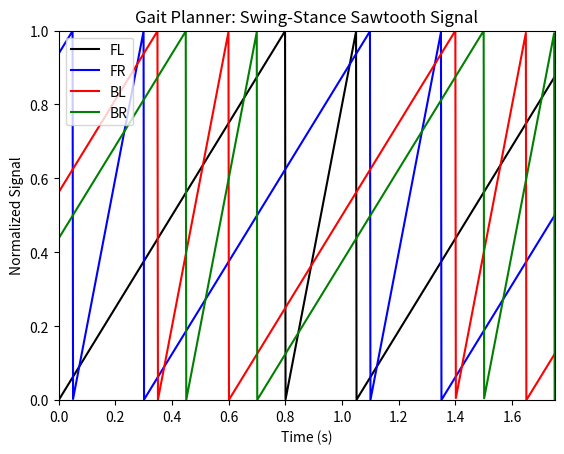

Generate this figure with matplotlib:
import matplotlib.pyplot as plt
import numpy as np

L_span = 40  # 0.5 * contact distance (mm)
v_d = 100  # desired linear vel (mm/s)

T_stance = 2 * L_span / v_d  # stance period
T_swing = 0.25  # swing period

# phase lag from reference leg 0 (FL) in seconds
phase_lag = [0, 0.3, 0.6, 0.7]

colors = ['black', 'blue', 'red', 'green']
label = ['FL', 'FR', 'BL', 'BR']

time_window = (T_stance + T_swing) + max(phase_lag)

num_samples = 1000


def signal_sample(time, phase_lag, T_stance, T_swing):
    base_period = T_stance + T_swing
    base_time = (time - phase_lag) % base_period
    while base_time < 0:
        base_time = base_period - base_time

    if base_time <= T_stance:
        return base_time / T_stance
    else:
        return (base_time - T_stance) / T_swing


sampling = np.linspace(0, time_window, num_samples)

for index, color in enumerate(colors):
    plt.plot(sampling, [signal_sample(i, phase_lag[index], T_stance, T_swing)
                        for i in sampling], color, label=label[index])

plt.title('Gait Planner: Swing-Stance Sawtooth Signal')
plt.xlabel('Time (s)')
plt.ylabel('Normalized Signal')
plt.legend(loc="upper left")
plt.xlim(0, time_window)
plt.ylim(0, 1)
plt.show()
